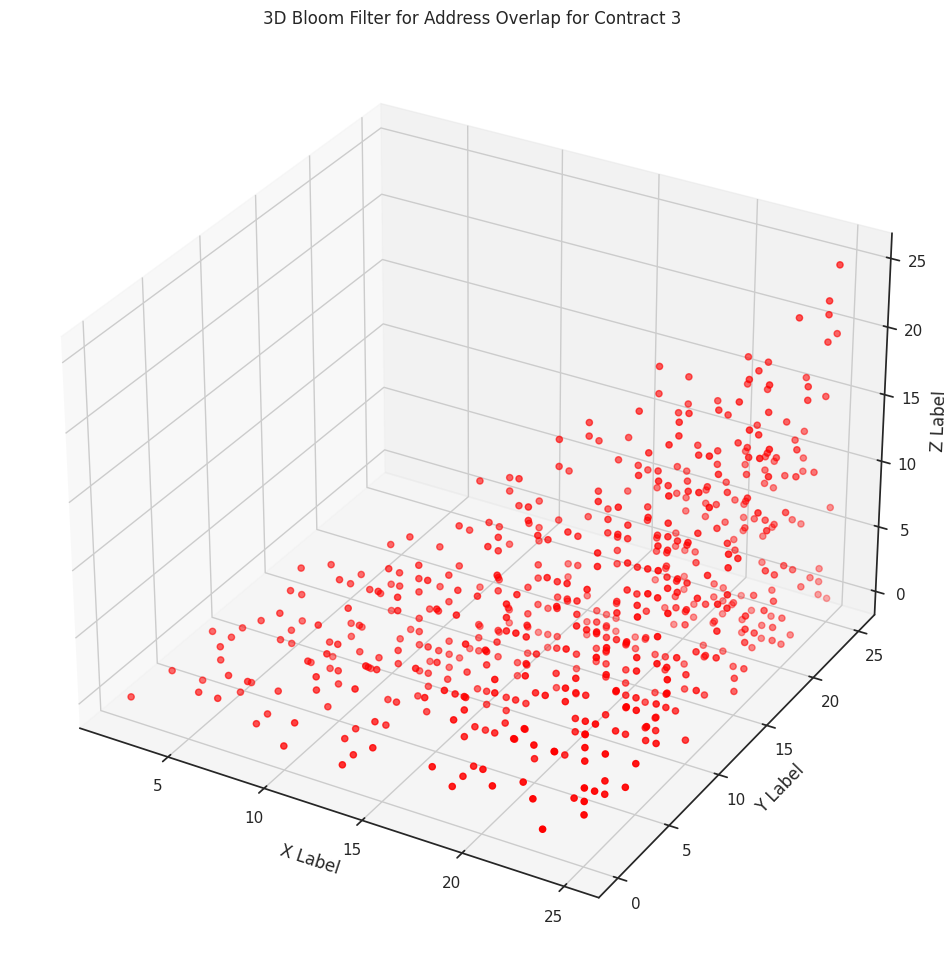

The script that saved this image:
import numpy as np
import matplotlib.pyplot as plt
from mpl_toolkits.mplot3d import Axes3D
import seaborn as sns

# Setting the seaborn style for better aesthetics
sns.set(style="white")

# Creating a 26x26x26 grid matrix with alphabet annotations
grid_size = 26
grid_matrix = np.zeros((grid_size, grid_size, grid_size))
alphabet = [chr(i) for i in range(97, 123)]  # Generating a list of alphabets

# Generating random red spots in the lower part of the 3D matrix
for i in range(grid_size):
    for j in range(grid_size):
        for k in range(grid_size):
            if i >= j and j >= k:  # Ensuring lower part of the matrix
                if np.random.rand() > 0.8:  # Random condition to place a red spot
                    grid_matrix[i, j, k] = 1  # Marking red spots

# Creating a color map where 1 corresponds to red and 0 to black
cmap = sns.color_palette(["black", "red"])
sns.set_palette(cmap)

# Plotting the 3D grid matrix
fig = plt.figure(figsize=(12, 12))
ax = fig.add_subplot(111, projection='3d')

# Generating coordinates for red spots
x, y, z = np.indices((grid_size, grid_size, grid_size))
x, y, z = x[grid_matrix == 1], y[grid_matrix == 1], z[grid_matrix == 1]

# Plotting red spots
ax.scatter(x, y, z, c='red', marker='o')

# Setting labels and title
ax.set_xlabel('X Label')
ax.set_ylabel('Y Label')
ax.set_zlabel('Z Label')
plt.title('3D Bloom Filter for Address Overlap for Contract 3')

plt.show()
